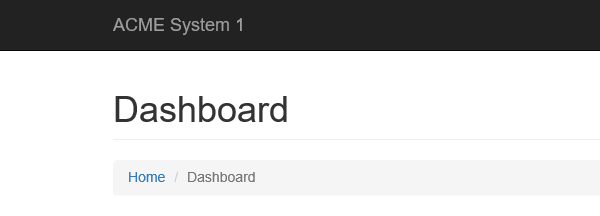
Task: 年次レポートの生成
Workflow: System1_NavigateTo_UploadYearlyReport

Step 1: Attach Browser 'iexplore.exe ACME' in window 'ACME System 1 - Dashboard'

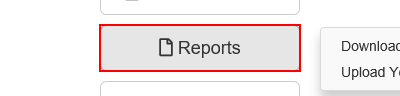
Step 2: click on the button 'Reports' in window 'ACME System 1 - Dashboard'

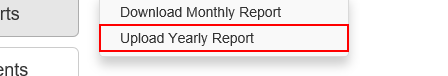
Step 3: click on the link 'Upload Yearly Report'
